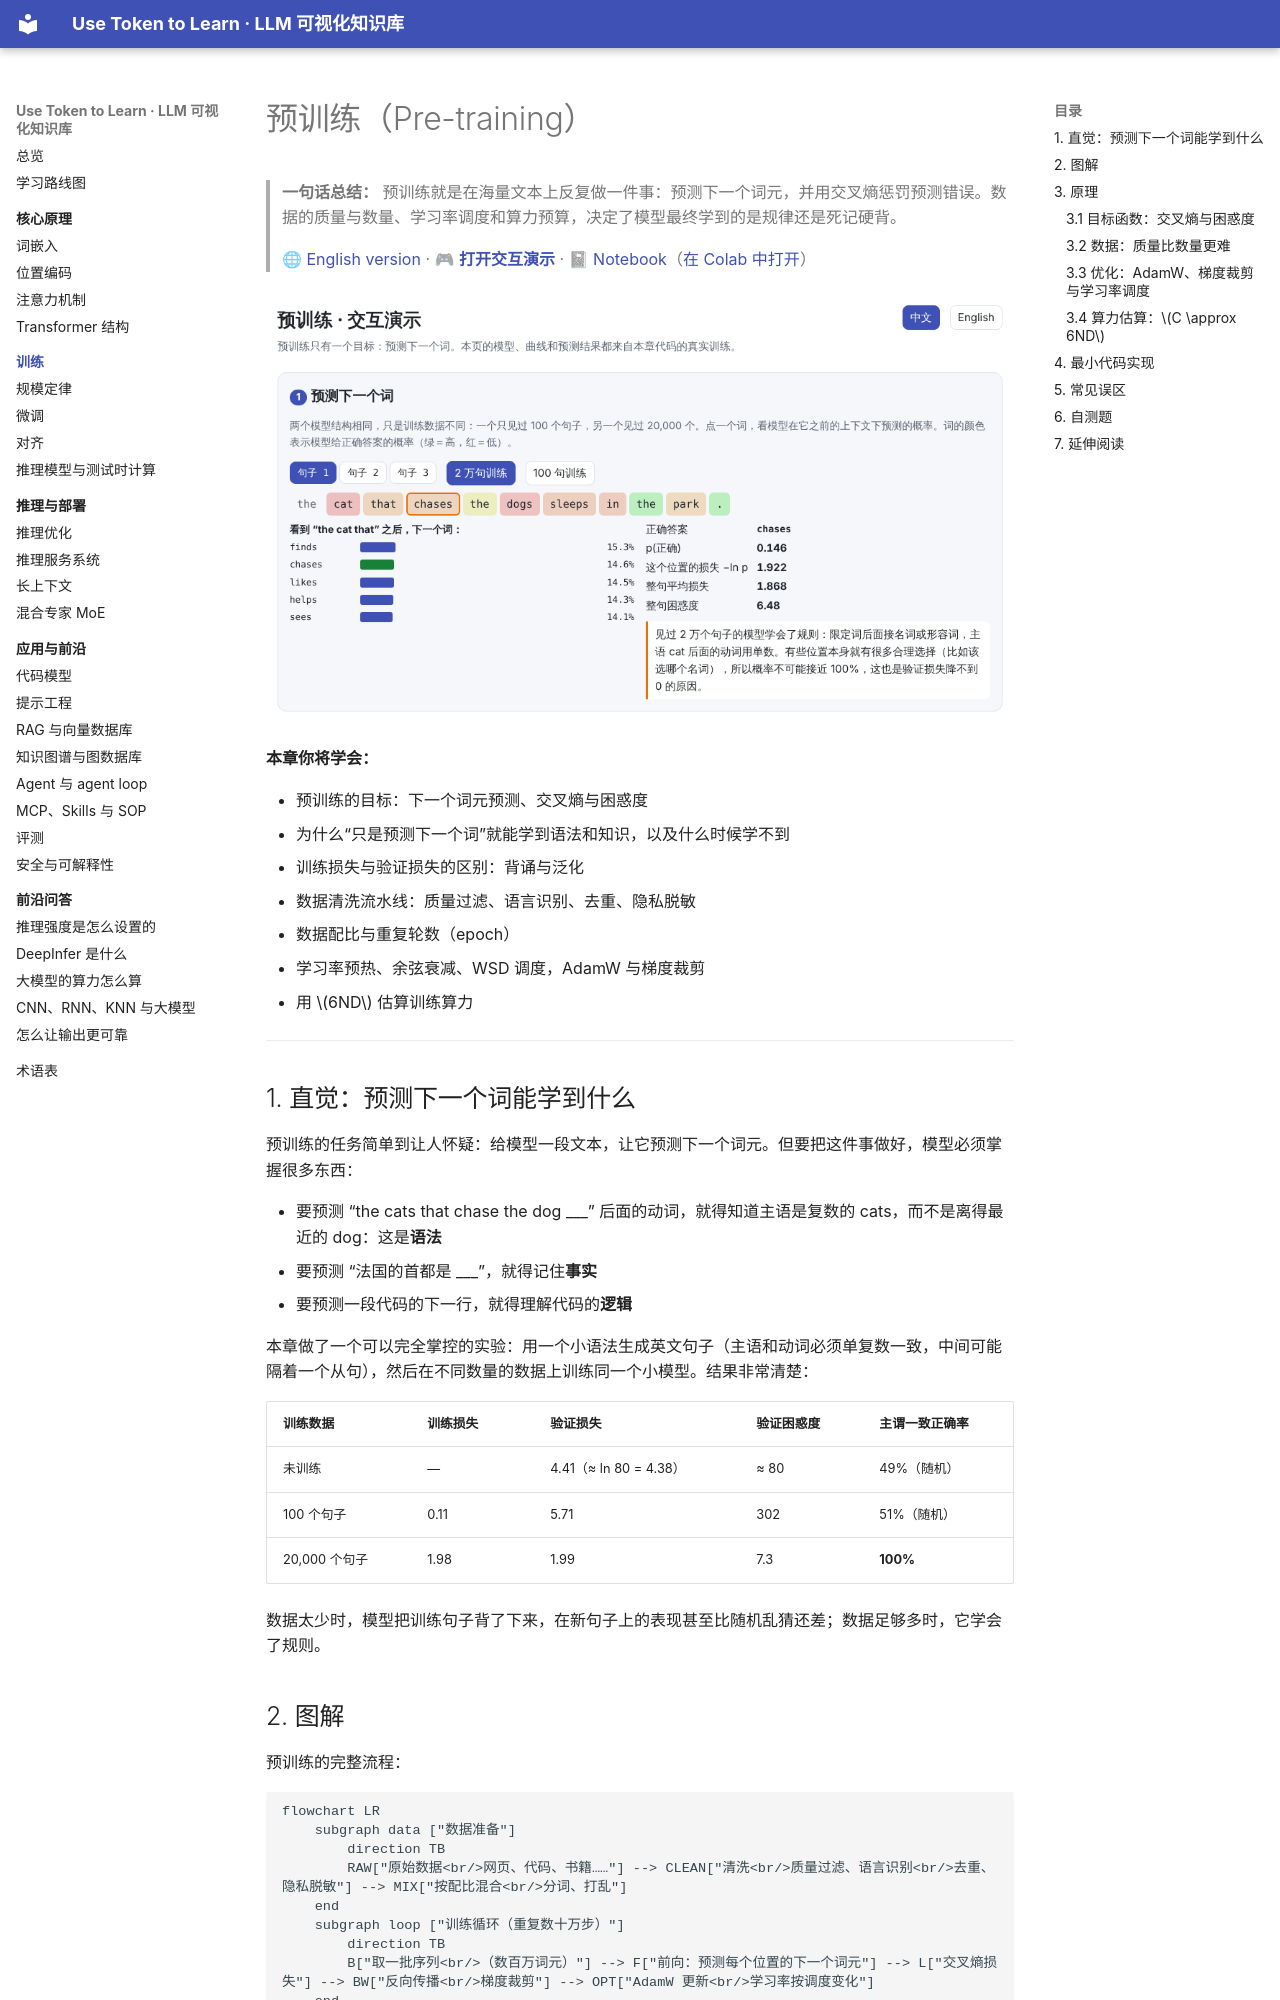

repository: BaiYuBY/use_token_to_learn · page: 06-pretraining/index.html · generator: mkdocs

# 预训练（Pre-training）

> **一句话总结：** 预训练就是在海量文本上反复做一件事：预测下一个词元，并用交叉熵惩罚预测错误。数据的质量与数量、学习率调度和算力预算，决定了模型最终学到的是规律还是死记硬背。
>
> 🌐 [English version](README.en.md) · 🎮 **[打开交互演示](interactive/pretraining.html?lang=zh)** · 📓 [Notebook](06-pretraining.ipynb)（[在 Colab 中打开](https://colab.research.google.com/github/BaiYuBY/use_token_to_learn/blob/main/docs/06-pretraining/06-pretraining.ipynb)）

[![交互演示预览](assets/interactive-preview.png)](interactive/pretraining.html?lang=zh)

**本章你将学会：**

- 预训练的目标：下一个词元预测、交叉熵与困惑度
- 为什么“只是预测下一个词”就能学到语法和知识，以及什么时候学不到
- 训练损失与验证损失的区别：背诵与泛化
- 数据清洗流水线：质量过滤、语言识别、去重、隐私脱敏
- 数据配比与重复轮数（epoch）
- 学习率预热、余弦衰减、WSD 调度，AdamW 与梯度裁剪
- 用 $6ND$ 估算训练算力

---

## 1. 直觉：预测下一个词能学到什么

预训练的任务简单到让人怀疑：给模型一段文本，让它预测下一个词元。但要把这件事做好，模型必须掌握很多东西：

- 要预测 “the cats that chase the dog ___” 后面的动词，就得知道主语是复数的 cats，而不是离得最近的 dog：这是**语法**
- 要预测 “法国的首都是 ___”，就得记住**事实**
- 要预测一段代码的下一行，就得理解代码的**逻辑**

本章做了一个可以完全掌控的实验：用一个小语法生成英文句子（主语和动词必须单复数一致，中间可能隔着一个从句），然后在不同数量的数据上训练同一个小模型。结果非常清楚：

| 训练数据 | 训练损失 | 验证损失 | 验证困惑度 | 主谓一致正确率 |
| --- | --- | --- | --- | --- |
| 未训练 | — | 4.41（≈ ln 80 = 4.38） | ≈ 80 | 49%（随机） |
| 100 个句子 | 0.11 | 5.71 | 302 | 51%（随机） |
| 20,000 个句子 | 1.98 | 1.99 | 7.3 | **100%** |

数据太少时，模型把训练句子背了下来，在新句子上的表现甚至比随机乱猜还差；数据足够多时，它学会了规则。
